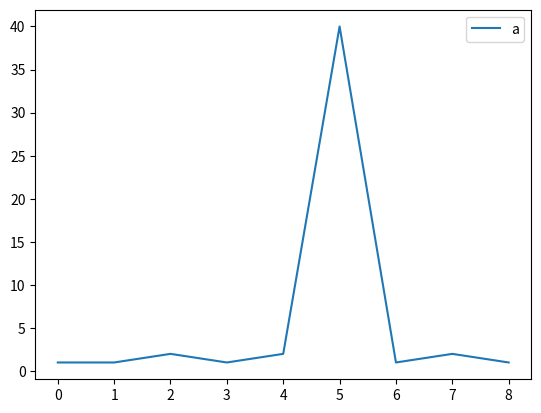
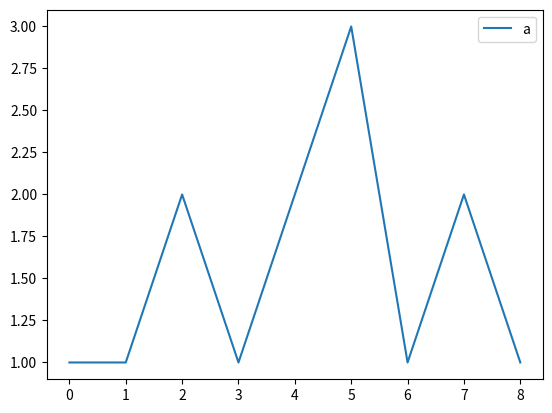

Here is the Python script that generated these plots, in order:
# This is a sample Python script.

# Press ⌃R to execute it or replace it with your code.
# Press Double ⇧ to search everywhere for classes, files, tool windows, actions, and settings.
import pandas as pd
import numpy as np
import matplotlib.pyplot as plt


def print_hi(name):
    # Use a breakpoint in the code line below to debug your script.
    print(f'Hi, {name}')  # Press ⌘F8 to toggle the breakpoint.
    # 找到NaN数据
    # pd.isna(), pd.notna()
    # NaN的影响
    # 移除NaN
    # df.dropna()
    # 填充NaN
    # df.fillna()
    # 不符合范围的值
    # df.clip()

    # 找到NaN数据
    df = pd.DataFrame([[1, None], [np.nan, 4]])
    print(df)
    print(df.isna())
    print(~df.isna())
    print(df.notna())

    # NaN的影响
    # pandas 是不考虑 NaN 值的，也就是说不会把 NaN 带入运算，如果考虑 NaN 的话， mean 就会是 (1+1)/3 和 (4+4)/3 因为有三个数据。
    df = pd.DataFrame({
        "a": [1, None, 1],
        "b": [np.nan, 4, 3]
    })
    print(df)
    print("skipped NaN:\n", df.mean(axis=0))
    print("\n\nnot skipped:\n", df.mean(axis=0, skipna=False))

    # 移除NaN
    df = pd.DataFrame({
        "a": [1, None, 3],
        "b": [4, 5, 6]
    })
    print(df)
    print(df.dropna(axis=0))
    print(df.dropna(axis=1))
    print()
    # 填充NaN
    df = pd.DataFrame({
        "a": [1, None, 3],
        "b": [4, 5, 6]
    })
    print(df)
    a_mean = df["a"].mean()
    print(a_mean)
    new_col = df["a"].fillna(a_mean)
    print(new_col)
    df["a"] = new_col
    print(df)
    print()
    # 有规律的数据填充
    # 使用fillna填充
    df = pd.DataFrame({
        "a": [1, None, 3, None],
        "b": [4, 8, 12, 12]
    })
    print(df)
    a_nan = df["a"].isna()
    print(a_nan)
    a_new_value = df["b"][a_nan] / 4
    print(a_new_value)
    new_col = df["a"].fillna(a_new_value)
    print(new_col)
    df["a"] = new_col
    print(df)
    print()
    # 使用 loc 填充
    df = pd.DataFrame({
        "a": [1, None, 3, None],
        "b": [4, 8, 12, 12]
    })
    a_nan = df["a"].isna()
    print(a_nan)
    print(df.loc[a_nan, "a"])
    print(df["b"][a_nan] / 4)
    df.loc[a_nan, "a"] = df["b"][a_nan] / 4
    print(df)

    # 不符合范围的值
    df = pd.DataFrame({
        "a": [1, 1, 2, 1, 2, 40, 1, 2, 1],
    })
    df.plot()
    df["a"] = df["a"].clip(lower=0, upper=3)
    df.plot()
    plt.show()


# Press the green button in the gutter to run the script.
if __name__ == '__main__':
    print_hi('异常数据处理')

# See PyCharm help at https://www.jetbrains.com/help/pycharm/
